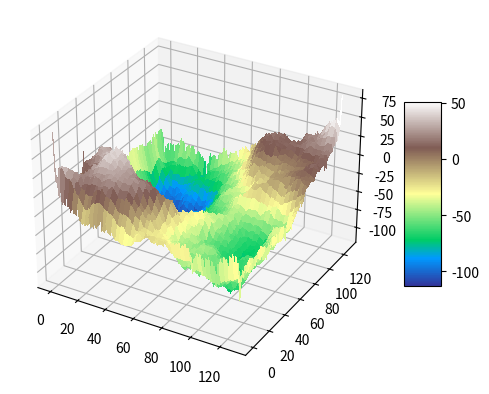
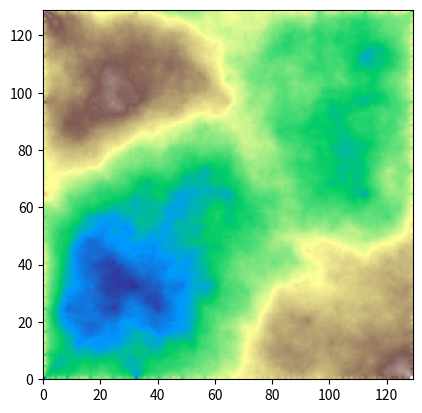

Generate these figures, in order, with matplotlib:
import numpy as np
from numpy.random import normal
from matplotlib import pyplot as plt
from matplotlib import cm
from argparse import ArgumentParser
from random import randint


parser = ArgumentParser()
# FLAGS IMPLEMENTATION
parser.add_argument("-N", "--size", help="rozmiar macierzy")
parser.add_argument("-s", "--sigma", help="stopien gorzystosci")
parser.add_argument("-mpf", "--mapfile", help="nazwa pliku do zapisu mapy")
parser.add_argument("-sf", "--surfacefile", help="nazwa pliku do zapisu powierzchni")
parser.add_argument("-c", "--mapcolor", help="kolor map")
parser.add_argument("-mxf", "--matrixfile", help="nazwa pliku do zapisu macierzy")

args = parser.parse_args()


N = int(args.size) if args.size else 7
SIGMA = float(args.sigma) if args.sigma else 0.66
map_file = args.mapfile if args.mapfile else ""
surface_file = args.surfacefile if args.surfacefile else ""
matrix_file = args.matrixfile if args.matrixfile else ""
map_color = args.mapcolor if args.mapcolor else 'terrain'
print(f"""
N -> {N}
SIGMA -> {SIGMA}
map file -> {map_file}
surface file -> {surface_file}
matrix file -> {matrix_file}
map color -> {map_color}
""")

MATRIX = np.ones((2**N+1, 2**N+1))
for x, y in [(0, 0), (0, 2**N), (2**N, 2**N), (2**N, 0)]:
    MATRIX[x, y] = randint(-100, 100)


def in_matrix(size, point):
    return 0 <= point[0] < size and 0 <= point[1] < size


def convert_point(size, point):
    x, y = point[0], point[1]
    # idea
    # return point if in matrix else moved point eg. size = 5 (-2, 2) -> (2, 2)
    # mechanism 2**N - x or y it depends which one is out of range
    if x < 0:
        x += size - 1
    elif size <= x:
        x -= size
    elif y < 0:
        y += size - 1
    elif size <= y:
        y -= size
    return x, y


def point_value(points, step):
    return sum(points) / len(points) + (2**step) * SIGMA * normal(0, 1)


def square_step(size, point, delta, step, matrix):
    points = [
        (point[0], point[1] - delta),
        (point[0] + delta, point[1]),
        (point[0], point[1] + delta),
        (point[0] - delta, point[1]),
    ]
    correct_points = [convert_point(size, p) for p in points]
    values = [matrix[x, y] for x, y in correct_points]
    matrix[point[0], point[1]] = point_value(values, step - 1)
    return matrix


def diamond_step(size, point, delta, step, matrix):
    points = [
        (point[0] - delta, point[1] - delta),
        (point[0] + delta, point[1] - delta),
        (point[0] + delta, point[1] + delta),
        (point[0] - delta, point[1] + delta)
    ]
    correct_points = [convert_point(size, p) for p in points]
    values = [matrix[x, y] for x, y in correct_points]
    matrix[point[0], point[1]] = point_value(values, step)
    return matrix


def poz(n, matrix):
    size = 2**n+1
    points = [(size//2, size//2)]
    for step in range(n, 0, -1):
        delta = size // (2 ** (n + 1 - step))

        next_points = []
        for point in points:

            diamond_step(size, point, delta, step, matrix)
            next_points.extend([
                (point[0] - delta, point[1]),
                (point[0] + delta, point[1]),
                (point[0], point[1] + delta),
                (point[0], point[1] - delta)
                          ])
        points = list(set([point for point in next_points if in_matrix(size, point)]))

        next_points = []
        for point in points:
            square_step(size, point, delta, step, matrix)
            next_points.extend([
                (point[0] + delta//2, point[1] + delta//2),
                (point[0] - delta//2, point[1] - delta//2),
                (point[0] + delta//2, point[1] - delta//2),
                (point[0] - delta//2, point[1] + delta//2),
            ])

        points = list(set([point for point in next_points if in_matrix(size, point)]))
    return matrix


X = np.arange(0, 2**N+1, 1)
Y = np.arange(0, 2**N+1, 1)
X, Y = np.meshgrid(X, Y)
Z = poz(N, matrix=MATRIX)


fig1 = plt.figure(num=1)
ax = plt.axes(projection='3d')

surf = ax.plot_surface(X, Y, Z, cmap=cm.get_cmap(map_color), linewidth=0, antialiased=False)
fig1.colorbar(surf, shrink=0.5, aspect=5)

if surface_file:
    plt.savefig(fname=surface_file, format='png')
    plt.close()

fig2 = plt.figure(num=2)
plt.imshow(Z, cmap=cm.get_cmap(map_color), extent=[0, 2**N+1, 0, 2**N+1])
if map_file:
    plt.savefig(fname=map_file, format='png')
    plt.close()

plt.show()

if matrix_file:
    np.savetxt(matrix_file, Z, fmt='%.5f')
